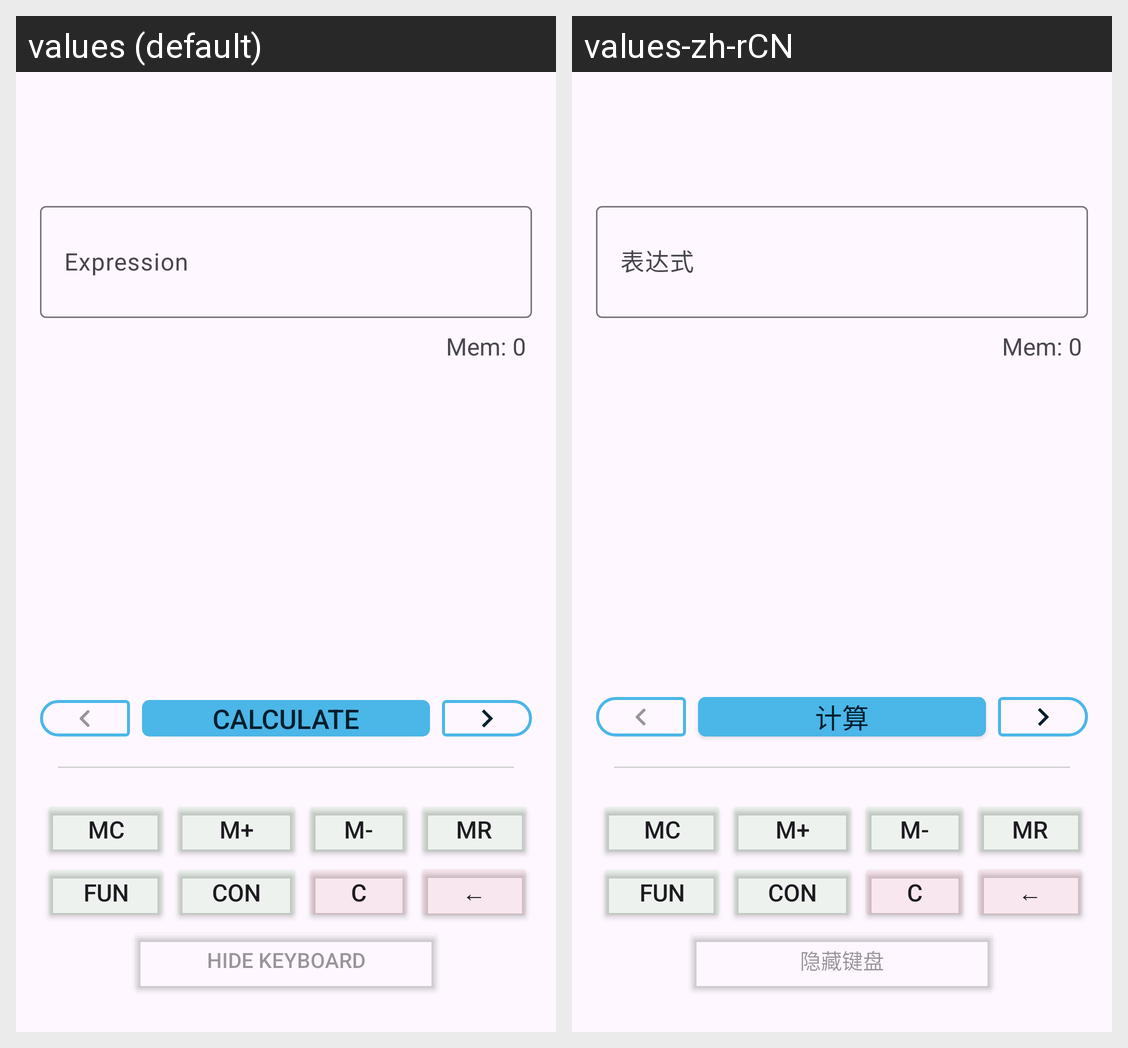

The same Android screen rendered under two of its app's locales, left to right. List the strings drawn on it with the default value and each locale's translation.
Android screen res/layout/activity_main.xml rendered under 2 locales, left to right: values (default), values-zh-rCN. Device: Nexus 5 (rendered at 1080×1920; each locale shown at half size, 540×960, under a caption strip naming it); theme Theme.FreeCalc_Material3Test.
Strings drawn on this screen, with the default value and each locale's value (text and hints the layout hard-codes, and strings that could not be matched under every locale, appear in the picture but are not listed):

expression
  values: Expression
  values-zh-rCN: 表达式

calculate
  values: Calculate
  values-zh-rCN: 计算

hide_dedicated_keyboard
  values: Hide Keyboard
  values-zh-rCN: 隐藏键盘
